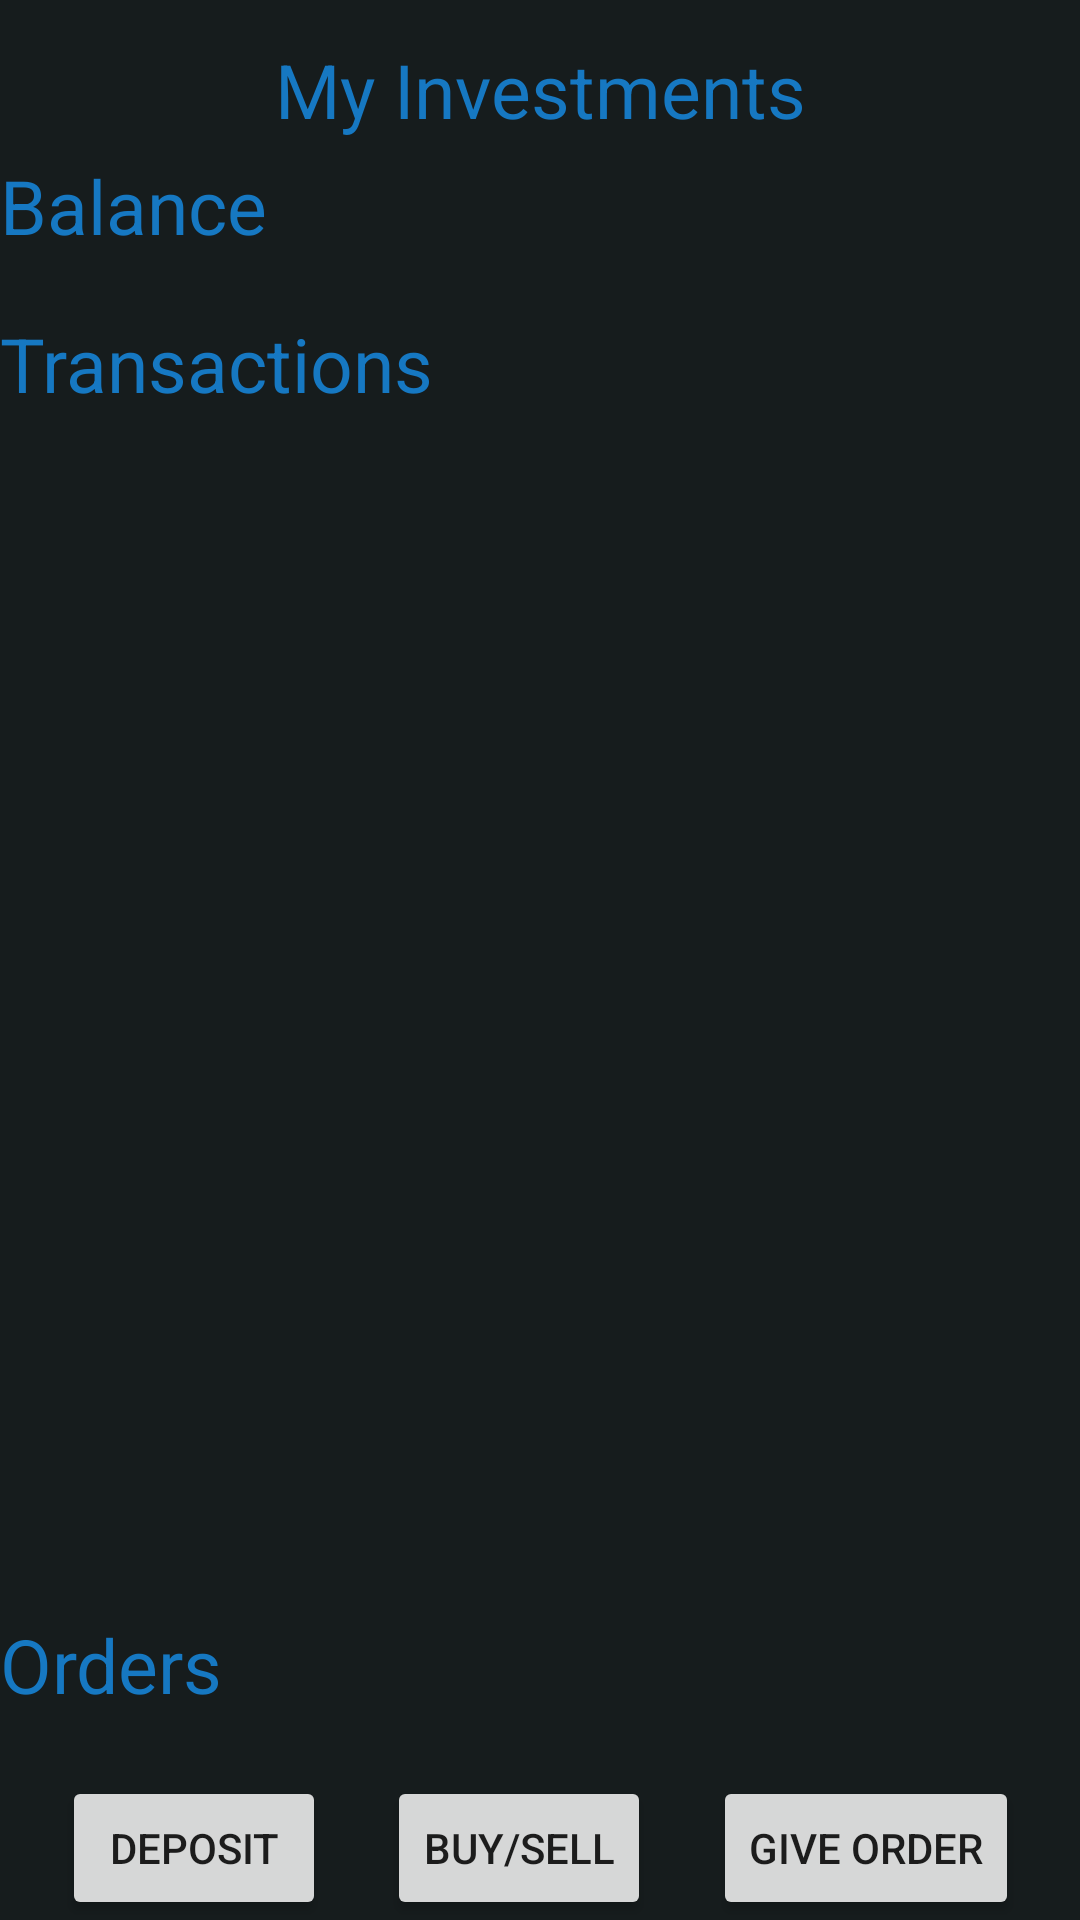

Here is an Android app screen rendered from its layout file. Give the layout XML and the strings, colors and styles it references.
<!-- AndroidManifest.xml: application theme AppTheme -->
<!-- res/layout/fragment_myinvestments.xml -->
<?xml version="1.0" encoding="utf-8"?>
<androidx.constraintlayout.widget.ConstraintLayout xmlns:android="http://schemas.android.com/apk/res/android"
    android:layout_width="match_parent"
    android:layout_height="match_parent"
    android:background="@color/colorPrimaryDark"
    xmlns:app="http://schemas.android.com/apk/res-auto">

    <TextView
        android:id="@+id/fragment_investment_header"
        android:layout_width="wrap_content"
        android:layout_height="wrap_content"
        android:layout_marginTop="8dp"
        android:padding="5dp"
        android:paddingLeft="12dp"
        android:text="My Investments"
        android:textColor="@color/colorPrimary"
        android:textSize="25sp"
        app:layout_constraintEnd_toEndOf="parent"
        app:layout_constraintStart_toStartOf="parent"
        app:layout_constraintTop_toTopOf="parent" />
    <androidx.core.widget.NestedScrollView
        android:id="@+id/fragment_investment_view"
        android:layout_width="match_parent"
        android:layout_height="0dp"
        app:layout_constraintBottom_toTopOf="@id/fragment_investment_actions"
        app:layout_constraintEnd_toEndOf="parent"
        app:layout_constraintStart_toStartOf="parent"
        app:layout_constraintTop_toBottomOf="@id/fragment_investment_header">

        <androidx.constraintlayout.widget.ConstraintLayout
            android:layout_width="match_parent"
            android:layout_height="match_parent">

            <TextView
                android:id="@+id/fragment_investment_balance"
                android:layout_width="match_parent"
                android:layout_height="wrap_content"
                android:text="Balance"
                android:textColor="@color/colorPrimary"
                android:textSize="25sp"
                app:layout_constraintBottom_toTopOf="@id/fragment_investment_account_values"
                app:layout_constraintEnd_toEndOf="parent"
                app:layout_constraintStart_toStartOf="parent"
                app:layout_constraintTop_toTopOf="parent" />

            <TextView
                android:id="@+id/fragment_investment_account_values"
                android:layout_width="match_parent"
                android:layout_height="wrap_content"
                android:textColor="@color/colorWhite"
                app:layout_constraintEnd_toEndOf="parent"
                app:layout_constraintStart_toStartOf="parent"
                app:layout_constraintTop_toBottomOf="@id/fragment_investment_balance"
                app:layout_constraintBottom_toTopOf="@id/fragment_investment_transactions"/>
            <TextView
                android:id="@+id/fragment_investment_transactions"
                android:layout_width="match_parent"
                android:layout_height="wrap_content"
                android:text="Transactions"
                android:textColor="@color/colorPrimary"
                android:textSize="25sp"
                app:layout_constraintBottom_toTopOf="@id/fragment_investment_transaction_recyclerview"
                app:layout_constraintEnd_toEndOf="parent"
                app:layout_constraintStart_toStartOf="parent"
                app:layout_constraintTop_toBottomOf="@id/fragment_investment_account_values" />
            <androidx.recyclerview.widget.RecyclerView
                android:id="@+id/fragment_investment_transaction_recyclerview"
                android:layout_width="match_parent"
                android:layout_height="400dp"
                app:layoutManager="androidx.recyclerview.widget.LinearLayoutManager"
                app:layout_constraintEnd_toEndOf="parent"
                app:layout_constraintStart_toStartOf="parent"
                app:layout_constraintTop_toBottomOf="@id/fragment_investment_transactions"
                app:layout_constraintBottom_toTopOf="@id/fragment_investment_orders"/>
            <TextView
                android:id="@+id/fragment_investment_orders"
                android:layout_width="match_parent"
                android:layout_height="wrap_content"
                android:text="Orders"
                android:textColor="@color/colorPrimary"
                android:textSize="25sp"
                app:layout_constraintBottom_toTopOf="@id/fragment_investment_order_recyclerview"
                app:layout_constraintEnd_toEndOf="parent"
                app:layout_constraintStart_toStartOf="parent"
                app:layout_constraintTop_toBottomOf="@id/fragment_investment_transaction_recyclerview" />
            <androidx.recyclerview.widget.RecyclerView
                android:id="@+id/fragment_investment_order_recyclerview"
                android:layout_width="match_parent"
                android:layout_height="wrap_content"
                app:layoutManager="androidx.recyclerview.widget.LinearLayoutManager"
                app:layout_constraintEnd_toEndOf="parent"
                app:layout_constraintStart_toStartOf="parent"
                app:layout_constraintTop_toBottomOf="@id/fragment_investment_orders"
                app:layout_constraintBottom_toBottomOf="parent"/>
        </androidx.constraintlayout.widget.ConstraintLayout>

    </androidx.core.widget.NestedScrollView>

    <androidx.constraintlayout.widget.ConstraintLayout
        android:id="@+id/fragment_investment_actions"
        android:layout_width="match_parent"
        android:layout_height="wrap_content"
        app:layout_constraintBottom_toBottomOf="parent"
        app:layout_constraintEnd_toEndOf="parent"
        app:layout_constraintHorizontal_bias="0.0"
        app:layout_constraintStart_toStartOf="parent"
        app:layout_constraintTop_toBottomOf="@id/fragment_investment_view">

        <Button
            android:id="@+id/fragment_investment_deposit"
            android:layout_width="wrap_content"
            android:layout_height="wrap_content"
            android:text="Deposit"
            app:layout_constraintBottom_toBottomOf="parent"
            app:layout_constraintEnd_toStartOf="@id/fragment_investment_buysell"
            app:layout_constraintStart_toStartOf="parent"
            app:layout_constraintTop_toTopOf="parent" />

        <Button
            android:id="@+id/fragment_investment_buysell"
            android:layout_width="wrap_content"
            android:layout_height="wrap_content"
            android:text="Buy/Sell"
            app:layout_constraintBottom_toBottomOf="parent"
            app:layout_constraintEnd_toStartOf="@id/fragment_investment_give_order"
            app:layout_constraintStart_toEndOf="@id/fragment_investment_deposit"
            app:layout_constraintTop_toTopOf="parent" />

        <Button
            android:id="@+id/fragment_investment_give_order"
            android:layout_width="wrap_content"
            android:layout_height="wrap_content"
            android:text="Give Order"
            app:layout_constraintBottom_toBottomOf="parent"
            app:layout_constraintEnd_toEndOf="parent"
            app:layout_constraintStart_toEndOf="@id/fragment_investment_buysell"
            app:layout_constraintTop_toTopOf="parent" />
    </androidx.constraintlayout.widget.ConstraintLayout>

</androidx.constraintlayout.widget.ConstraintLayout>
<!-- resources referenced by this layout -->
<resources>
  <color name="colorPrimary">#1678c2</color>
  <color name="colorPrimaryDark">#161c1d</color>
  <color name="colorWhite">#ffffff</color>
  <style name="AppTheme" parent="Theme.AppCompat.Light.NoActionBar"> --&gt;
          
  
  
          <item name="colorPrimary">@color/colorPrimary</item>
          <item name="colorPrimaryDark">@color/colorPrimaryDark</item>
          <item name="colorAccent">@color/colorAccent</item>
          <item name="android:windowNoTitle">true</item>
          <item name="android:windowActionBar">false</item>
          <item name="android:windowFullscreen">true</item>
          <item name="android:windowContentOverlay">@null</item>
      </style>
  <color name="colorAccent">#009c95</color>
</resources>
